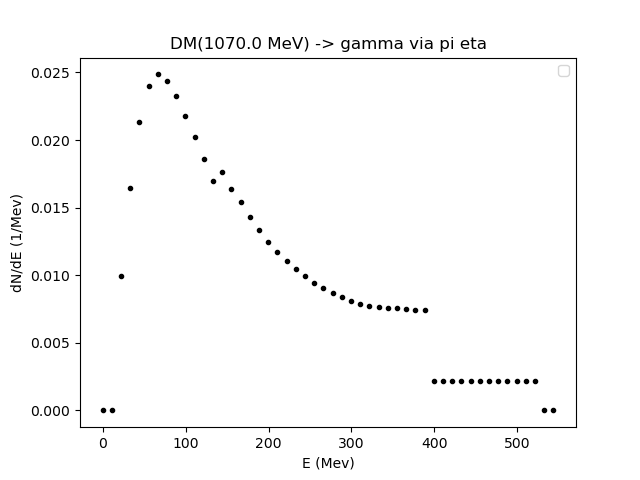

The file beside this chart, header and first rows:
0.01, 11.098848649799514, 22.18769729959903, 33.27654594939854, 44.365394599198055, 55.45424324899757, 66.54309189879709, 77.6319405485966, 88.72078919839612, 99.80963784819564, 110.89848649799515, 121.98733514779467, 133.07618379759415, 144.16503244739368, 155.2538810971932, 166.34272974699272, 177.43157839679222, 188.52042704659172, 199.60927569639125, 210.69812434619075, 221.78697299599028, 232.87582164578978, 243.96467029558931, 255.05351894538882
0.0, 0.0, 0.009928, 0.01645, 0.02134, 0.02399, 0.02485, 0.02438, 0.02324, 0.02176, 0.02019, 0.01857, 0.017, 0.01767, 0.01641, 0.01539, 0.01433, 0.01332, 0.01247, 0.01174, 0.01105, 0.01044, 0.009921, 0.009457
